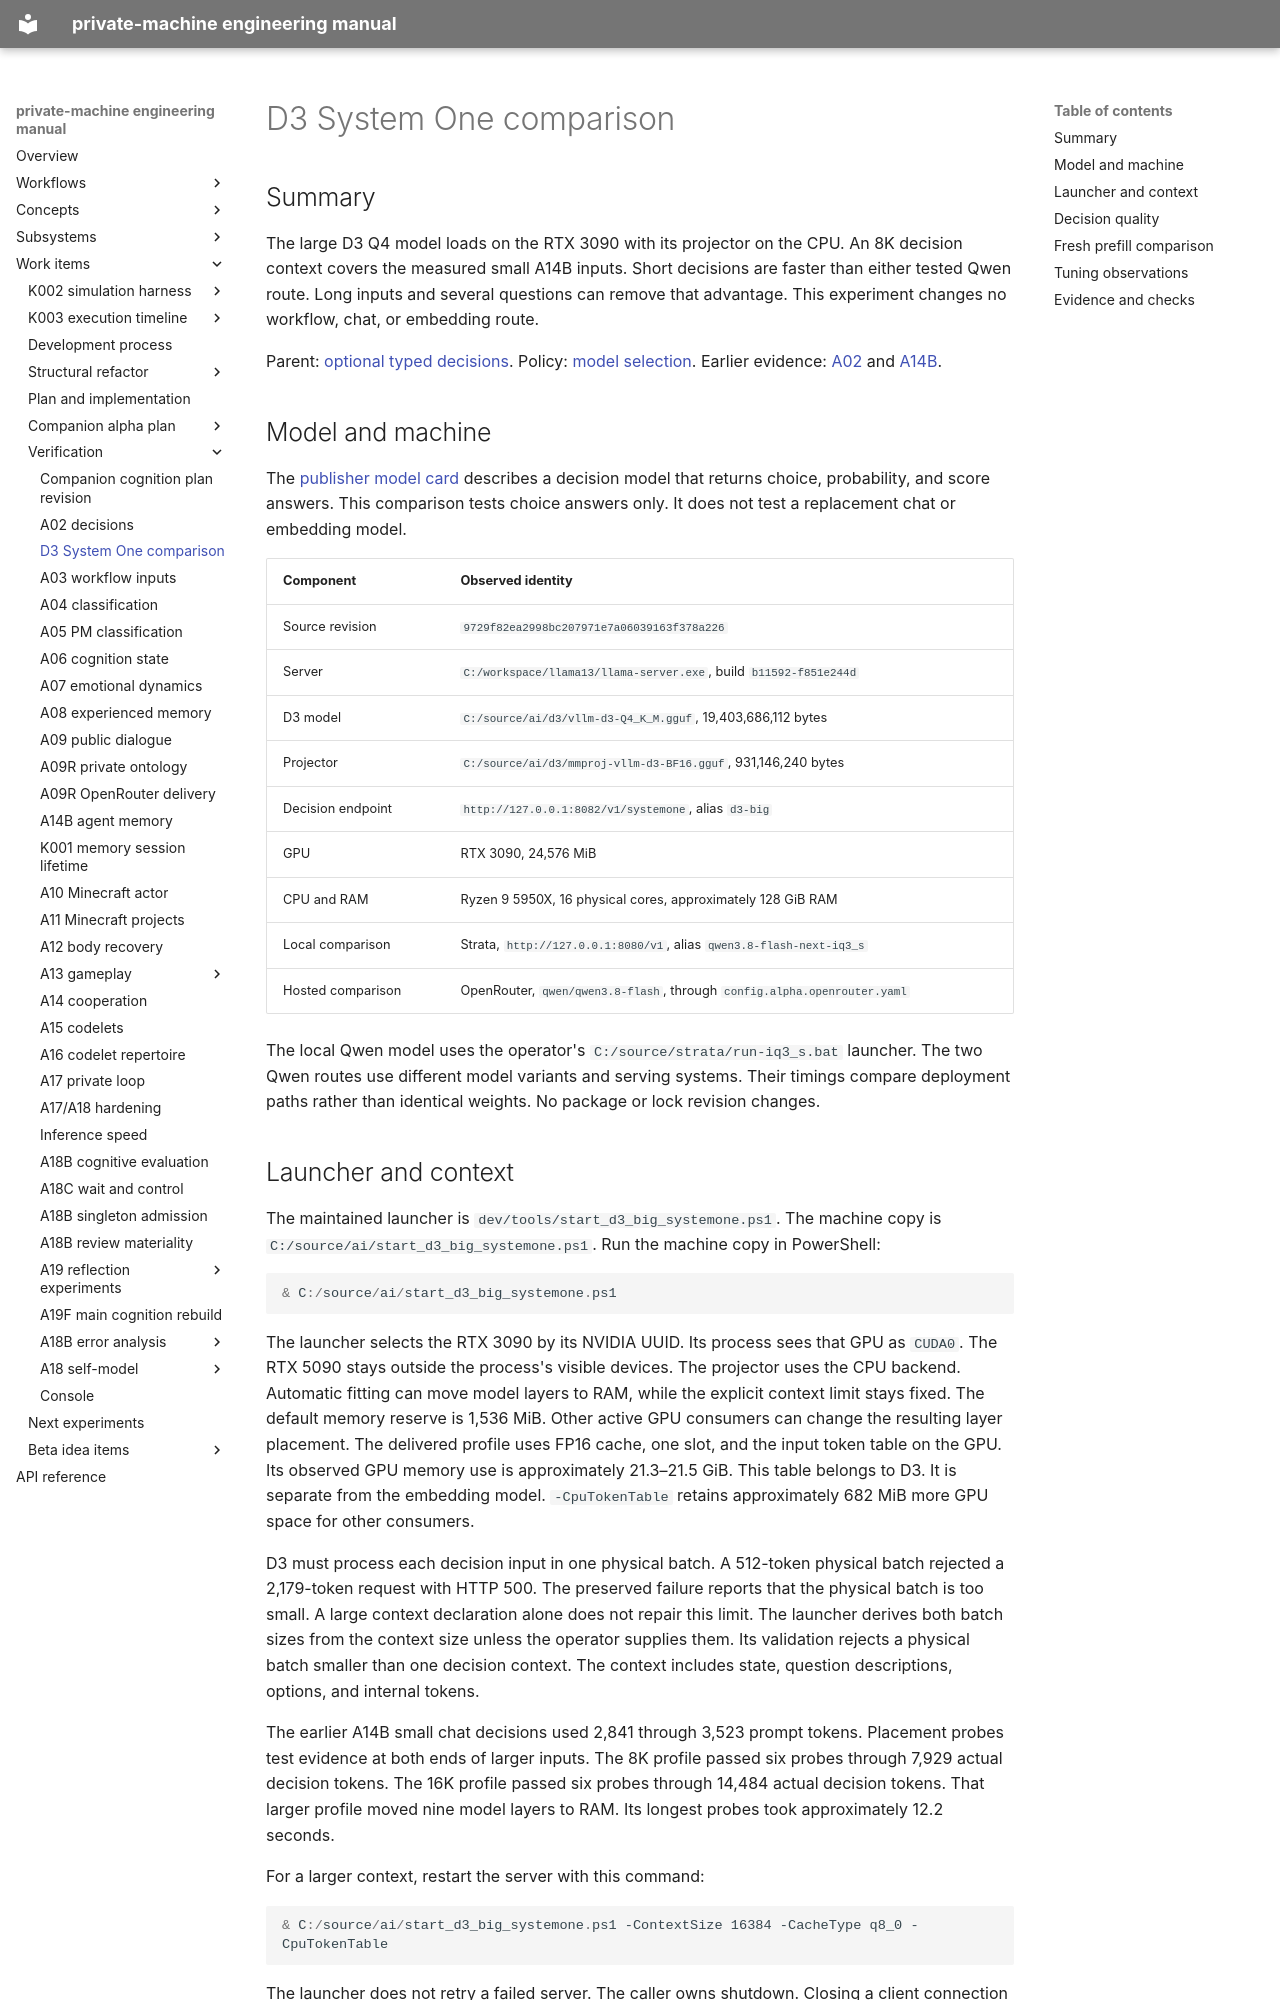

repository: flamingrickpat/private-machine · page: work_items/verification/d3-systemone.html · generator: mkdocs

# D3 System One comparison

## Summary

The large D3 Q4 model loads on the RTX 3090 with its projector on the CPU.
An 8K decision context covers the measured small A14B inputs.
Short decisions are faster than either tested Qwen route.
Long inputs and several questions can remove that advantage.
This experiment changes no workflow, chat, or embedding route.

Parent: [optional typed decisions](../../subsystems/decisions/index.md).
Policy: [model selection](../alpha-plan/model-policy.md).
Earlier evidence: [A02](a02-decisions.md) and [A14B](a14b-agent-memory.md).

## Model and machine

The [publisher model card](https://huggingface.co/vllm-sr/d3) describes a decision model that returns choice, probability, and score answers.
This comparison tests choice answers only.
It does not test a replacement chat or embedding model.

| Component | Observed identity |
| --- | --- |
| Source revision | `9729f82ea2998bc207971e7a06039163f378a226` |
| Server | `C:/workspace/llama13/llama-server.exe`, build `b11592-f851e244d` |
| D3 model | `C:/source/ai/d3/vllm-d3-Q4_K_M.gguf`, 19,403,686,112 bytes |
| Projector | `C:/source/ai/d3/mmproj-vllm-d3-BF16.gguf`, 931,146,240 bytes |
| Decision endpoint | `http://127.0.0.1:8082/v1/systemone`, alias `d3-big` |
| GPU | RTX 3090, 24,576 MiB |
| CPU and RAM | Ryzen 9 5950X, 16 physical cores, approximately 128 GiB RAM |
| Local comparison | Strata, `http://127.0.0.1:8080/v1`, alias `qwen3.8-flash-next-iq3_s` |
| Hosted comparison | OpenRouter, `qwen/qwen3.8-flash`, through `config.alpha.openrouter.yaml` |

The local Qwen model uses the operator's `C:/source/strata/run-iq3_s.bat` launcher.
The two Qwen routes use different model variants and serving systems.
Their timings compare deployment paths rather than identical weights.
No package or lock revision changes.

## Launcher and context

The maintained launcher is `dev/tools/start_d3_big_systemone.ps1`.
The machine copy is `C:/source/ai/start_d3_big_systemone.ps1`.
Run the machine copy in PowerShell:

```powershell
& C:/source/ai/start_d3_big_systemone.ps1
```

The launcher selects the RTX 3090 by its NVIDIA UUID.
Its process sees that GPU as `CUDA0`.
The RTX 5090 stays outside the process's visible devices.
The projector uses the CPU backend.
Automatic fitting can move model layers to RAM, while the explicit context limit stays fixed.
The default memory reserve is 1,536 MiB.
Other active GPU consumers can change the resulting layer placement.
The delivered profile uses FP16 cache, one slot, and the input token table on the GPU.
Its observed GPU memory use is approximately 21.3–21.5 GiB.
This table belongs to D3.
It is separate from the embedding model.
`-CpuTokenTable` retains approximately 682 MiB more GPU space for other consumers.

D3 must process each decision input in one physical batch.
A 512-token physical batch rejected a 2,179-token request with HTTP 500.
The preserved failure reports that the physical batch is too small.
A large context declaration alone does not repair this limit.
The launcher derives both batch sizes from the context size unless the operator supplies them.
Its validation rejects a physical batch smaller than one decision context.
The context includes state, question descriptions, options, and internal tokens.

The earlier A14B small chat decisions used 2,841 through 3,523 prompt tokens.
Placement probes test evidence at both ends of larger inputs.
The 8K profile passed six probes through 7,929 actual decision tokens.
The 16K profile passed six probes through 14,484 actual decision tokens.
That larger profile moved nine model layers to RAM.
Its longest probes took approximately 12.2 seconds.

For a larger context, restart the server with this command:

```powershell
& C:/source/ai/start_d3_big_systemone.ps1 -ContextSize 16384 -CacheType q8_0 -CpuTokenTable
```

The launcher does not retry a failed server.
The caller owns shutdown.
Closing a client connection does not establish that server inference stopped.
The launcher restores its process environment after the server exits.
It does not change PM checkpoints or accepted memory.
